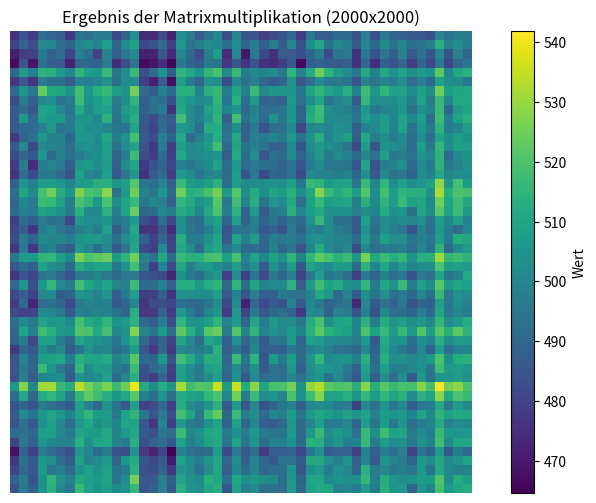

Write Python code to recreate this figure.
import time
import numpy as np
import matplotlib.pyplot as plt

# --- Konfiguration ---
MATRIX_SIZE = 2000  # Größe der Matrizen. Erhöhen Sie dies für anspruchsvollere Berechnungen.
# Hinweis: Bei sehr großen Werten kann es zu Speichermangel kommen.

# --- Teil 1: Rechenintensive Aufgabe (NumPy Matrixmultiplikation) ---
print(f"Starte rechenintensive Aufgabe mit Matrizen der Größe {MATRIX_SIZE}x{MATRIX_SIZE}...")
start_compute_time = time.time()

# Zwei große Zufallsmatrizen erstellen
matrix_a = np.random.rand(MATRIX_SIZE, MATRIX_SIZE)
matrix_b = np.random.rand(MATRIX_SIZE, MATRIX_SIZE)

# Matrixmultiplikation durchführen
result_matrix = np.dot(matrix_a, matrix_b)

end_compute_time = time.time()
compute_time = end_compute_time - start_compute_time
print(f"Rechenintensive Aufgabe abgeschlossen in: {compute_time:.4f} Sekunden")

# --- Teil 2: Plotten mit Matplotlib ---
print("Starte Plot-Erstellung mit Matplotlib...")
start_plot_time = time.time()

# Eine einfache Visualisierung des Ergebnisses erstellen
# Wir nehmen hier nur einen kleinen Teil der Ergebnis-Matrix, um den Plot nicht zu überladen
plt.figure(figsize=(10, 6))
plt.imshow(result_matrix[:50, :50], cmap='viridis') # Zeigt die ersten 50x50 Elemente
plt.colorbar(label='Wert')
plt.title(f'Ergebnis der Matrixmultiplikation ({MATRIX_SIZE}x{MATRIX_SIZE})')
plt.xlabel('Spalte')
plt.ylabel('Zeile')
plt.axis('off') # Achsen ausblenden, da es nur ein repräsentativer Plot ist

# Plot speichern (oder anzeigen, wenn im Notebook ausgeführt)
# Im Colab/Codespaces Notebook wird es direkt angezeigt
# Wenn Sie es speichern möchten:
# plt.savefig('matrix_result_plot.png', dpi=300)

end_plot_time = time.time()
plot_time = end_plot_time - start_plot_time
print(f"Plot-Erstellung abgeschlossen in: {plot_time:.4f} Sekunden")

# --- Gesamtzeit ---
total_time = compute_time + plot_time
print(f"\nGesamtzeit für Berechnung und Plot: {total_time:.4f} Sekunden")

# Überprüfen Sie optional die Form und einige Werte der Ergebnis-Matrix
# print(f"Shape der Ergebnis-Matrix: {result_matrix.shape}")
# print(f"Erste 5x5 Elemente der Ergebnis-Matrix:\n{result_matrix[:5, :5]}")
plt.show()